Photos from the image-classification dataset "dataset" in the GitHub repository FarisAlamoudi/AI-for-Safe-Driving. Its 5 classes are: highlighter, keyboard, mouse, pen, phone.

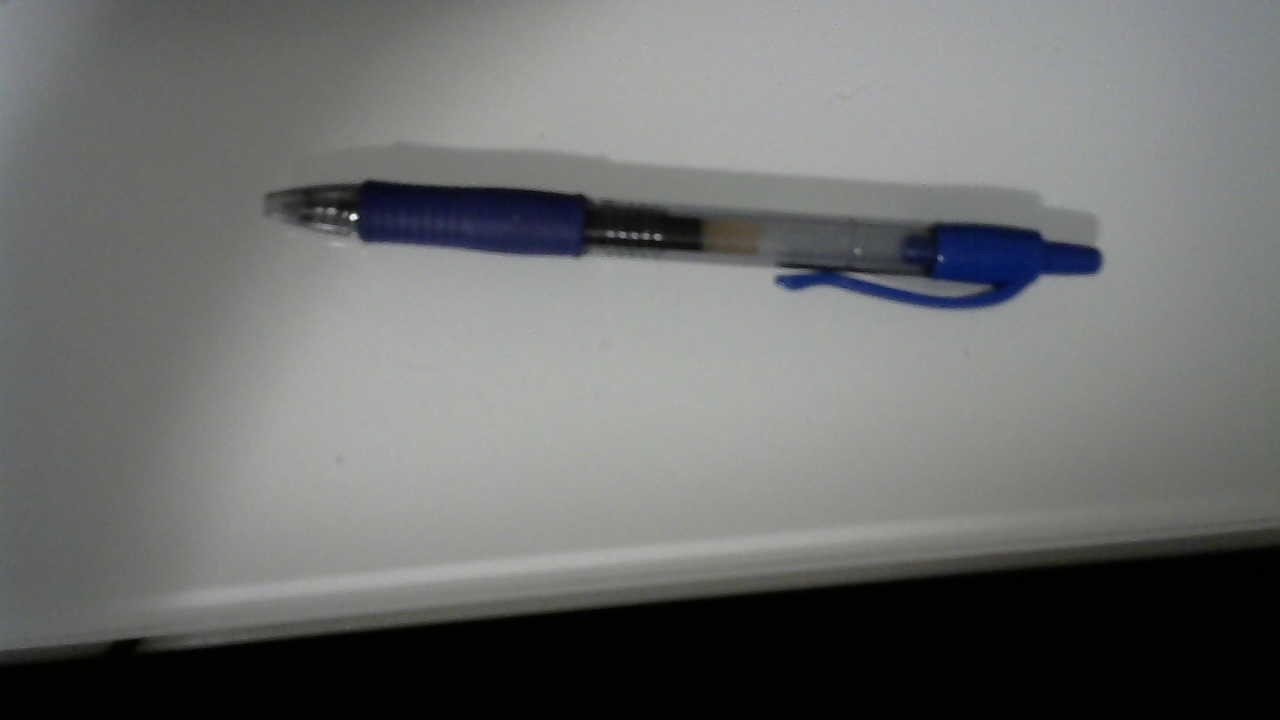
Label: pen

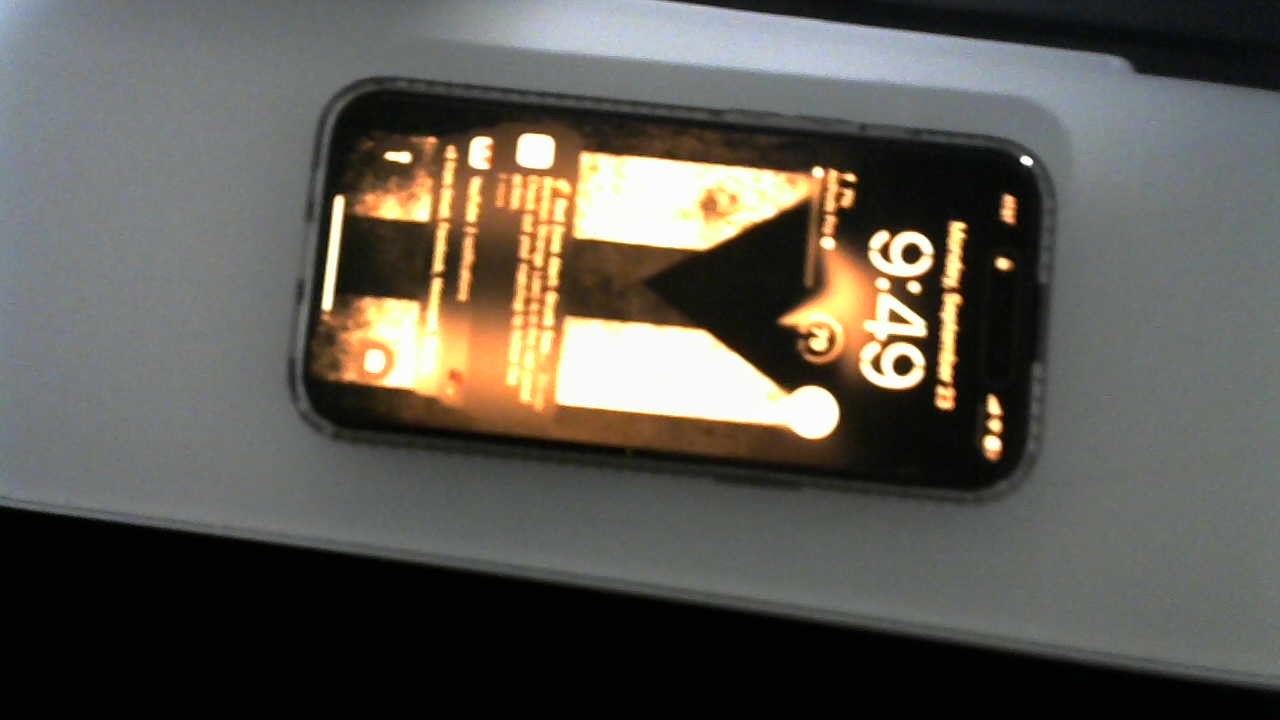
Label: phone

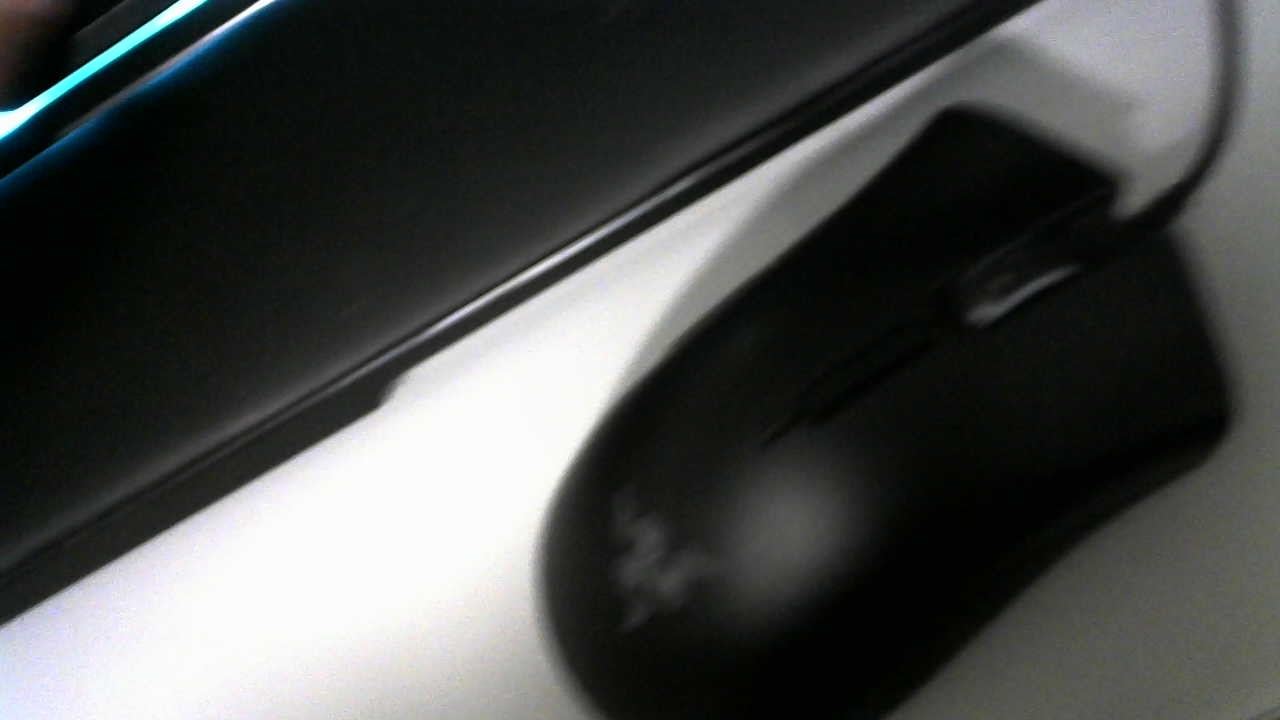
Label: mouse

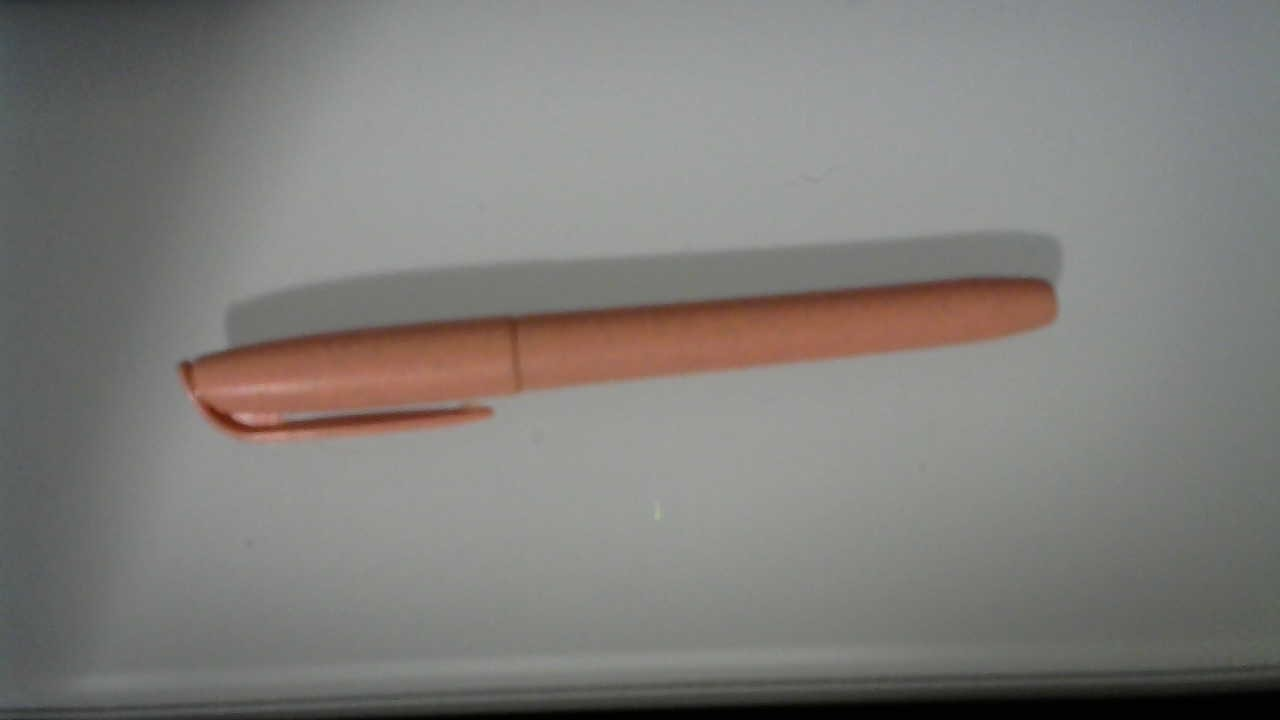
Label: highlighter

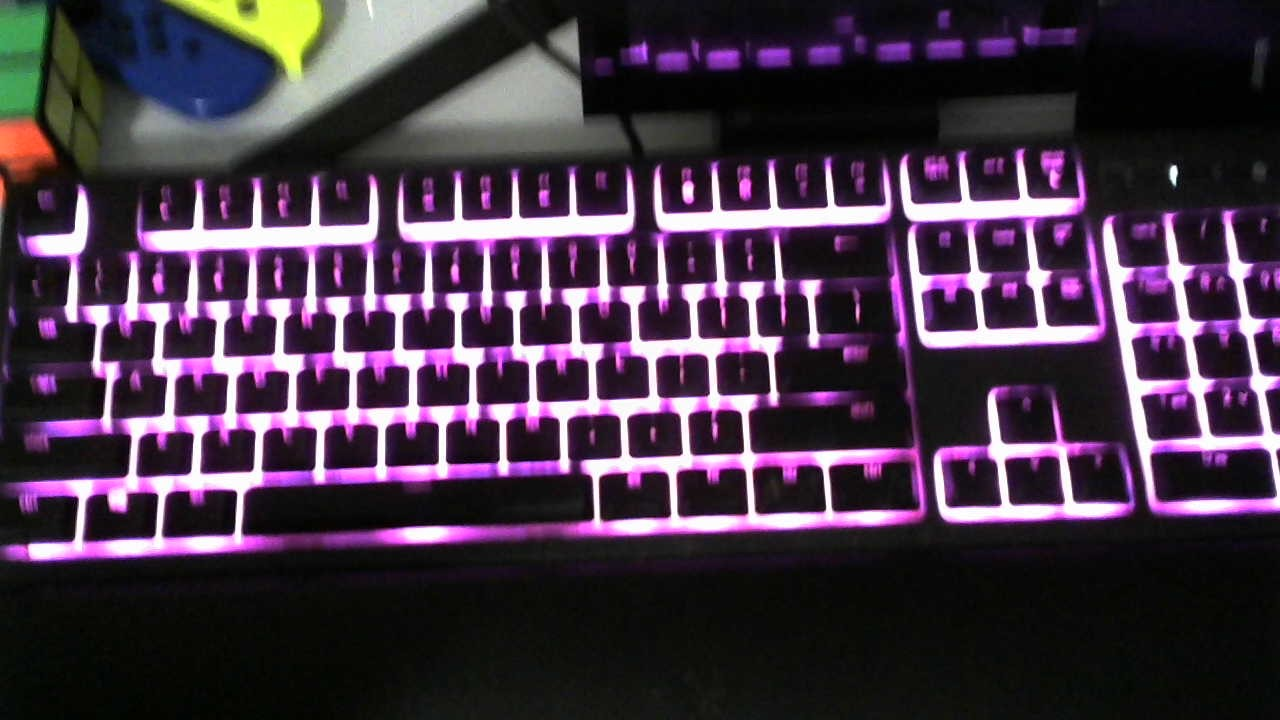
Label: keyboard

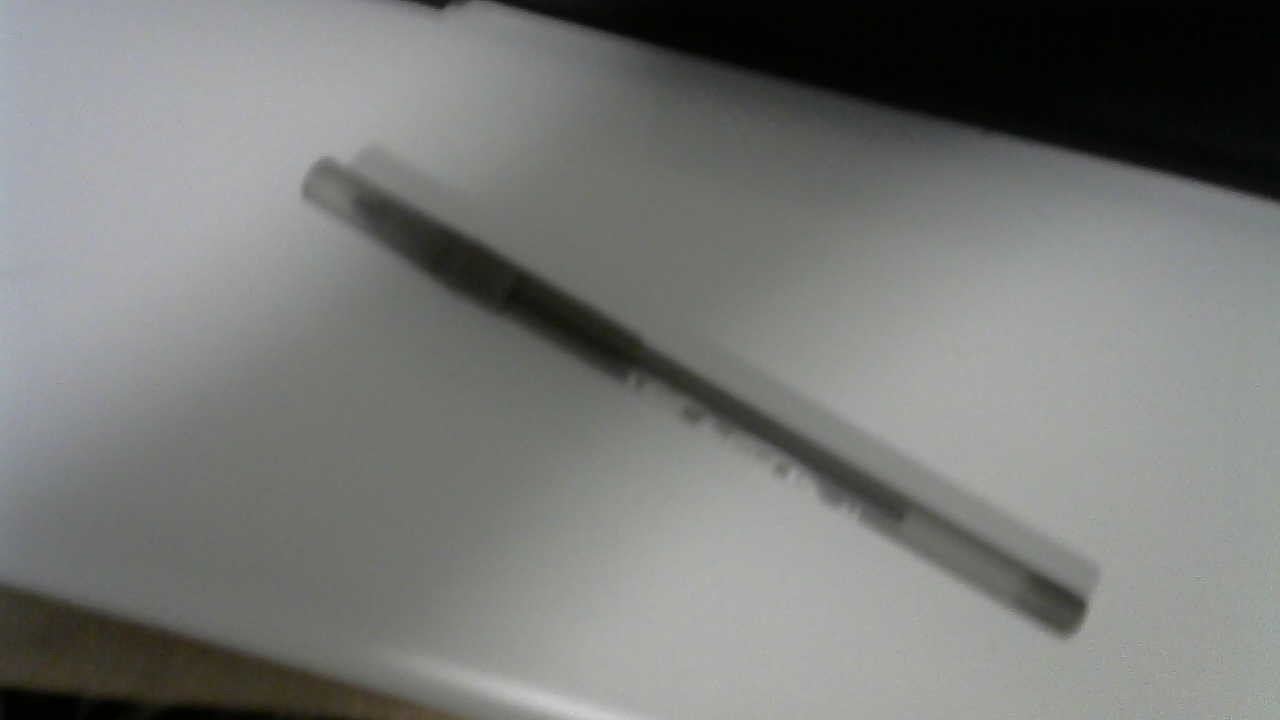
Label: pen
